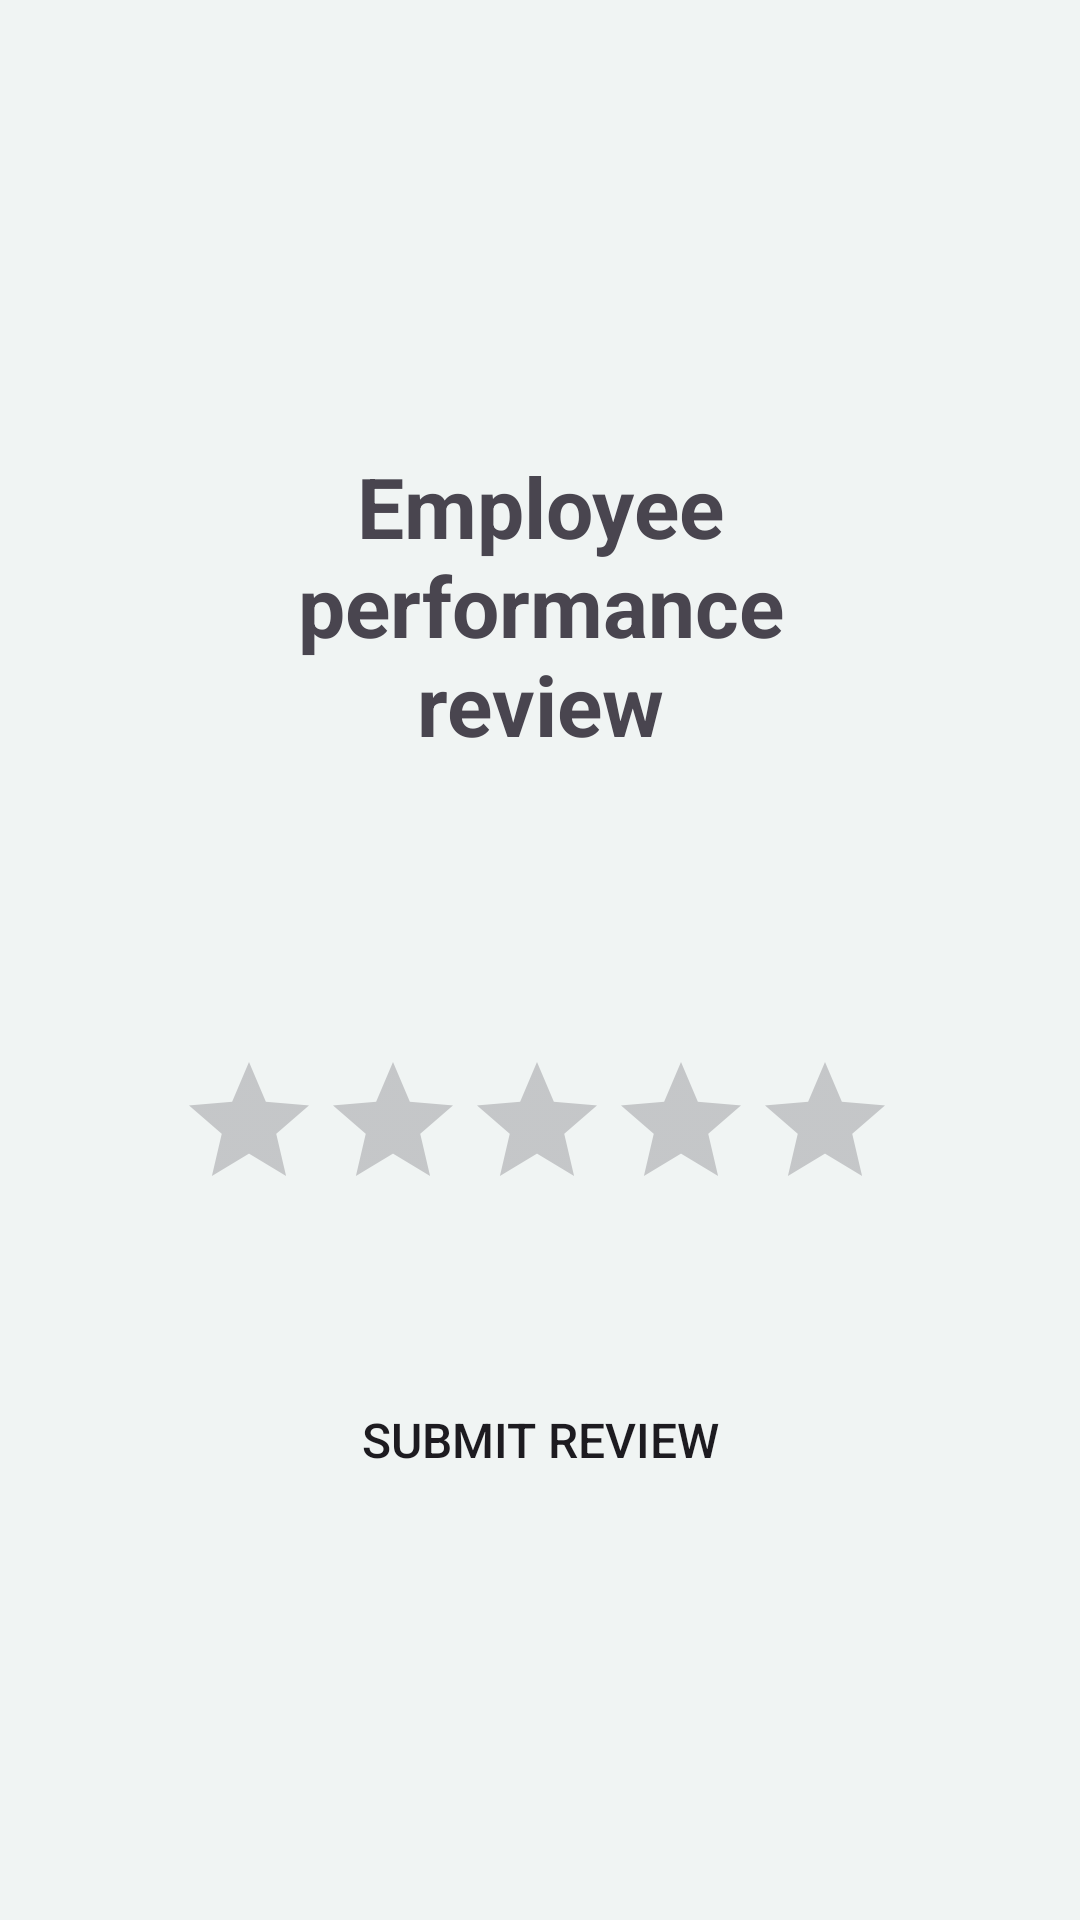

The Android layout XML behind this screen, and the referenced resources:
<!-- AndroidManifest.xml: application theme Theme.Csci3130_w24_group20_Quick_Cash -->
<!-- res/layout/fragment_employer_rating.xml -->
<?xml version="1.0" encoding="utf-8"?>
<FrameLayout xmlns:android="http://schemas.android.com/apk/res/android"
    xmlns:app="http://schemas.android.com/apk/res-auto"
    xmlns:tools="http://schemas.android.com/tools"
    android:layout_width="match_parent"
    android:layout_height="match_parent"
    android:background="@color/background"
    app:layout_constrainedHeight="true"
    app:layout_constrainedWidth="true"
    app:layout_constraintWidth="wrap_content"
    tools:context=".BaseEmployerActivity.EmployerFragments.EmployerRating">

    

    <ImageView
        android:id="@+id/imageView4"
        android:layout_width="169dp"
        android:layout_height="127dp"
        android:layout_marginEnd="206dp"
        android:src="@drawable/shape"
        app:layout_constraintEnd_toEndOf="parent"
        app:layout_constraintHorizontal_bias="0.0"
        app:layout_constraintStart_toStartOf="parent"
        app:layout_constraintTop_toTopOf="parent" />

    <TextView
        android:id="@+id/employeeReviewText"
        android:layout_width="wrap_content"
        android:layout_height="wrap_content"
        android:layout_marginStart="57dp"
        android:layout_marginTop="150dp"
        android:layout_marginEnd="57dp"
        android:gravity="center"
        android:text="Employee performance review"
        android:textSize="28dp"
        android:textStyle="bold"
        app:layout_constraintEnd_toEndOf="parent"
        app:layout_constraintStart_toStartOf="parent"
        app:layout_constraintTop_toTopOf="parent" />

    <RatingBar
        android:id="@+id/employee_rating_bar"
        android:layout_width="240dp"
        android:layout_height="wrap_content"
        android:layout_gravity="center_horizontal"
        android:layout_marginStart="105dp"
        android:layout_marginTop="350dp"
        android:layout_marginEnd="106dp"
        android:numStars="5"
        android:stepSize=".5" />



    <Button
        android:id="@+id/submitReviewButton"
        android:layout_width="200dp"
        android:layout_height="60dp"
        android:layout_gravity="center_horizontal"
        android:layout_marginTop="450dp"
        android:layout_marginBottom="450dp"
        android:background="@drawable/login_btn"
        android:text="Submit Review"
        android:textSize="16dp" />


</FrameLayout>
<!-- resources referenced by this layout -->
<resources>
  <color name="background">#F0F4F3</color>
  <style name="Theme.Csci3130_w24_group20_Quick_Cash" parent="Base.Theme.Csci3130_w24_group20_Quick_Cash" />
  <style name="Base.Theme.Csci3130_w24_group20_Quick_Cash" parent="Theme.Material3.DayNight.NoActionBar">
          
          
      </style>
</resources>
